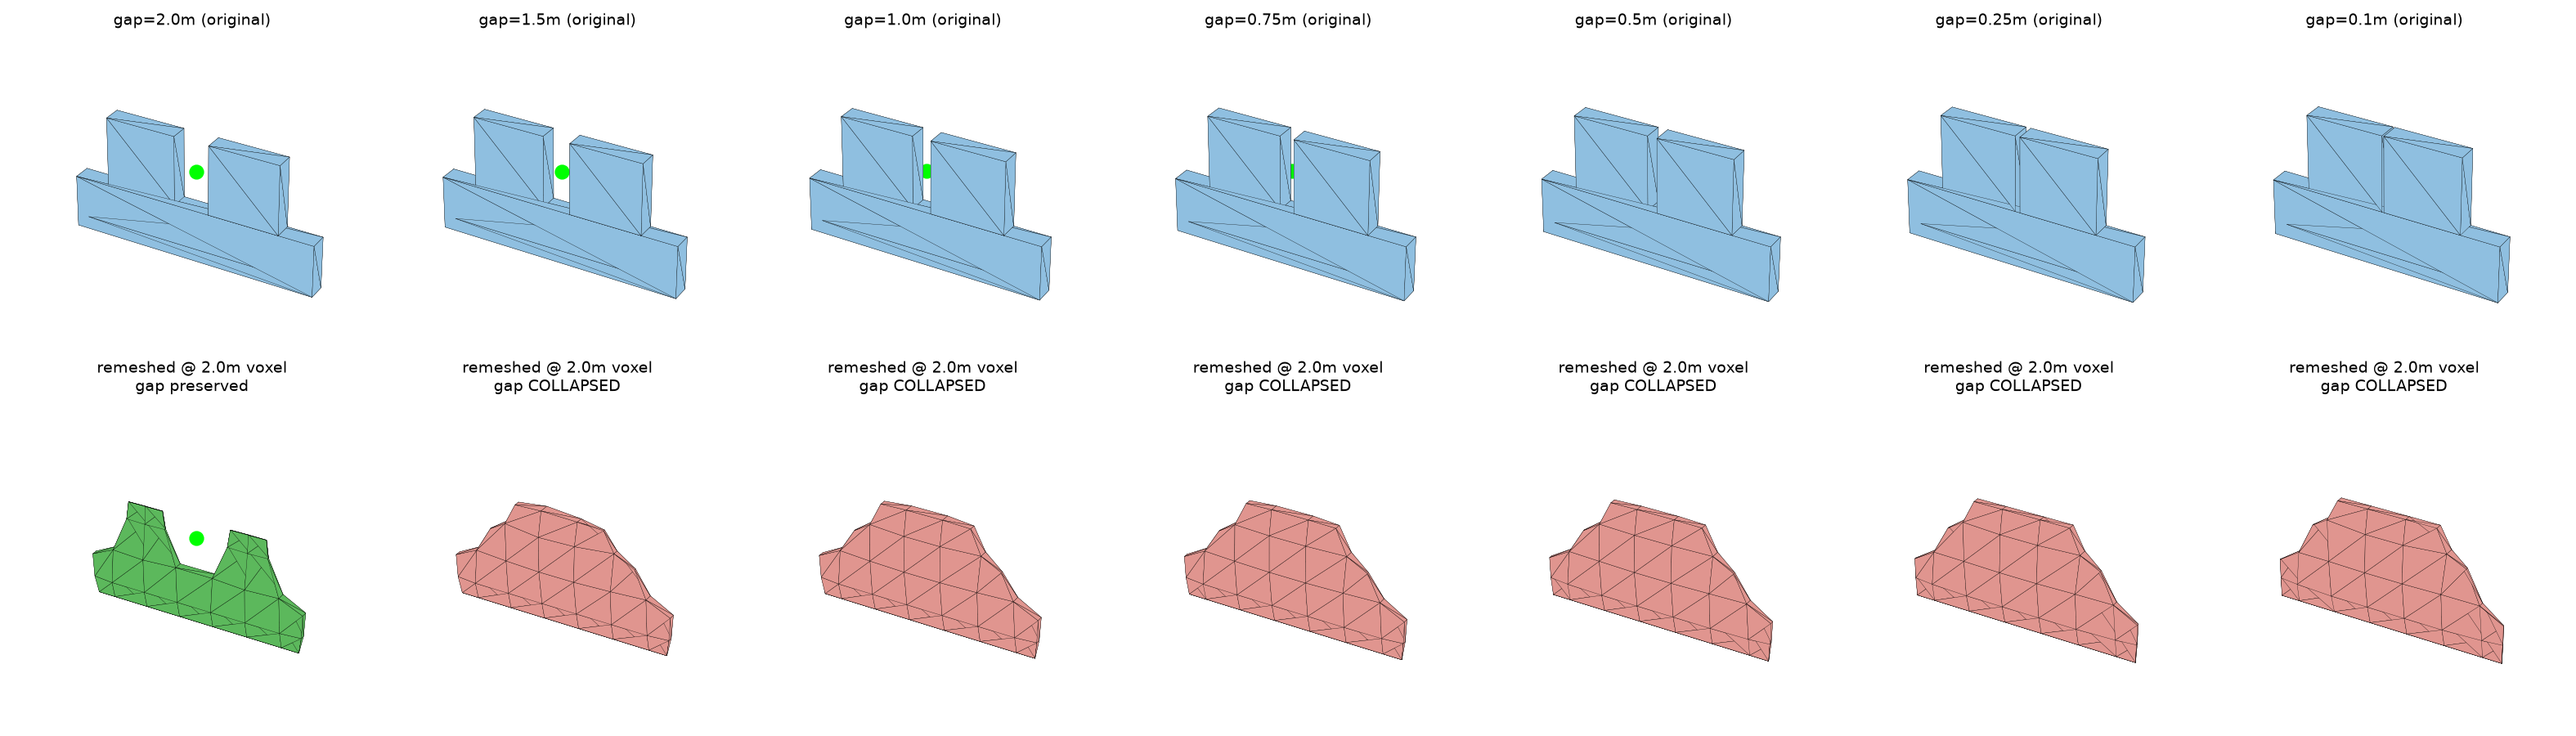

Source code (Python):
"""Follow-up controlled test after the thickness sweep came back negative
(meshlib's offsetMesh reproduced an isolated thin wall's exact thickness down
to 0.1m at a 2.0m voxel -- no rounding, no battlement). The real MD1 crop
showed adjacent parapet FINS merging into one mound, which is a GAP-between-
features effect, not a single-wall-thickness effect. Test that directly: two
teeth on a shared base, fixed tooth width/thickness, ONLY the gap between them
varies, fixed 2.0m voxel throughout."""
import sys
sys.path.insert(0, "/home/quentin/snrsi")

import numpy as np
import trimesh
import meshlib.mrmeshpy as mr
import meshlib.mrmeshnumpy as mn
import matplotlib
matplotlib.use("Agg")
import matplotlib.pyplot as plt
from mpl_toolkits.mplot3d.art3d import Poly3DCollection

OUT = "/home/quentin/snrsi/presentation prep/stage3_seal_piece"
VOXEL = 2.0
TOOTH_W, TOOTH_T, TOOTH_H = 4.0, 1.0, 4.0   # width, thickness(y), height above base
BASE_H = 3.0
GAPS = [2.0, 1.5, 1.0, 0.75, 0.5, 0.25, 0.1]


def offset_remesh(V, F, voxel):
    m = mn.meshFromFacesVerts(np.asarray(F, dtype=np.int32), np.asarray(V, dtype=np.float64))
    params = mr.OffsetParameters()
    params.voxelSize = voxel
    params.signDetectionMode = mr.SignDetectionMode.OpenVDB
    out = mr.offsetMesh(m, 0.0, params)
    return mn.getNumpyVerts(out), mn.getNumpyFaces(out.topology)


def build_scene(gap):
    total_w = 2 * TOOTH_W + gap
    base = trimesh.creation.box(extents=[total_w + 4, TOOTH_T, BASE_H])
    base.apply_translation([0, 0, BASE_H / 2])
    t1 = trimesh.creation.box(extents=[TOOTH_W, TOOTH_T, TOOTH_H])
    t1.apply_translation([-(gap / 2 + TOOTH_W / 2), 0, BASE_H + TOOTH_H / 2])
    t2 = trimesh.creation.box(extents=[TOOTH_W, TOOTH_T, TOOTH_H])
    t2.apply_translation([(gap / 2 + TOOTH_W / 2), 0, BASE_H + TOOTH_H / 2])
    scene = trimesh.util.concatenate([base, t1, t2])
    gap_probe = np.array([0.0, 0.0, BASE_H + TOOTH_H / 2])  # should be OPEN AIR
    return scene, gap_probe, total_w + 4


def render(ax, V, F, title, color, span, gap_probe=None, filled=None):
    tris = V[F] if len(F) else np.zeros((0, 3, 3))
    if len(F):
        pc = Poly3DCollection(tris, facecolor=color, edgecolor="k", linewidths=0.15)
        ax.add_collection3d(pc)
    ax.set_xlim(-span / 2, span / 2); ax.set_ylim(-2, 2); ax.set_zlim(0, BASE_H + TOOTH_H + 1)
    ax.set_box_aspect((span, 4, BASE_H + TOOTH_H + 1))
    if gap_probe is not None:
        c = "red" if filled else "lime"
        ax.scatter(*gap_probe, color=c, s=60, depthshade=False)
    ax.set_title(title, fontsize=9)
    ax.set_axis_off()


fig, axes = plt.subplots(2, len(GAPS), figsize=(3 * len(GAPS), 6),
                         subplot_kw={"projection": "3d"})

results = []
for i, gap in enumerate(GAPS):
    scene, probe, span = build_scene(gap)
    V0, F0 = np.asarray(scene.vertices), np.asarray(scene.faces)
    rv, rf = offset_remesh(V0, F0, VOXEL)
    rt = trimesh.Trimesh(rv, rf, process=True)  # process=True to get a real watertight query mesh
    filled = bool(rt.contains([probe])[0]) if rt.is_watertight else None
    if filled is None:
        # fall back: nearest-surface signed distance sign via proximity
        pq = trimesh.proximity.ProximityQuery(rt)
        sd = pq.signed_distance([probe])[0]
        filled = bool(sd > 0)
    print(f"gap={gap:>4.2f}m  half_voxel={VOXEL/2:.1f}m  gap_probe_is_SOLID(filled)={filled}  "
          f"remeshed_faces={len(rf)}")
    results.append({"gap_m": gap, "gap_collapsed_into_solid": filled, "faces": int(len(rf))})
    render(axes[0, i], V0, F0, f"gap={gap}m (original)", "#8fbfe0", span, probe, False)
    render(axes[1, i], rv, rf, f"remeshed @ {VOXEL}m voxel\ngap {'COLLAPSED' if filled else 'preserved'}",
          "#e0958f" if filled else "#5cb85c", span, probe, filled)

plt.tight_layout()
fig.savefig(f"{OUT}/synthetic_gap_sweep.png", dpi=150, facecolor="white")
print("wrote synthetic_gap_sweep.png")

import json
with open(f"{OUT}/synthetic_gap_manifest.json", "w") as f:
    json.dump({"voxel_size_m": VOXEL, "tooth_width_m": TOOTH_W, "tooth_thickness_m": TOOTH_T,
               "half_voxel_m": VOXEL / 2, "results": results}, f, indent=2)
print("wrote synthetic_gap_manifest.json")
